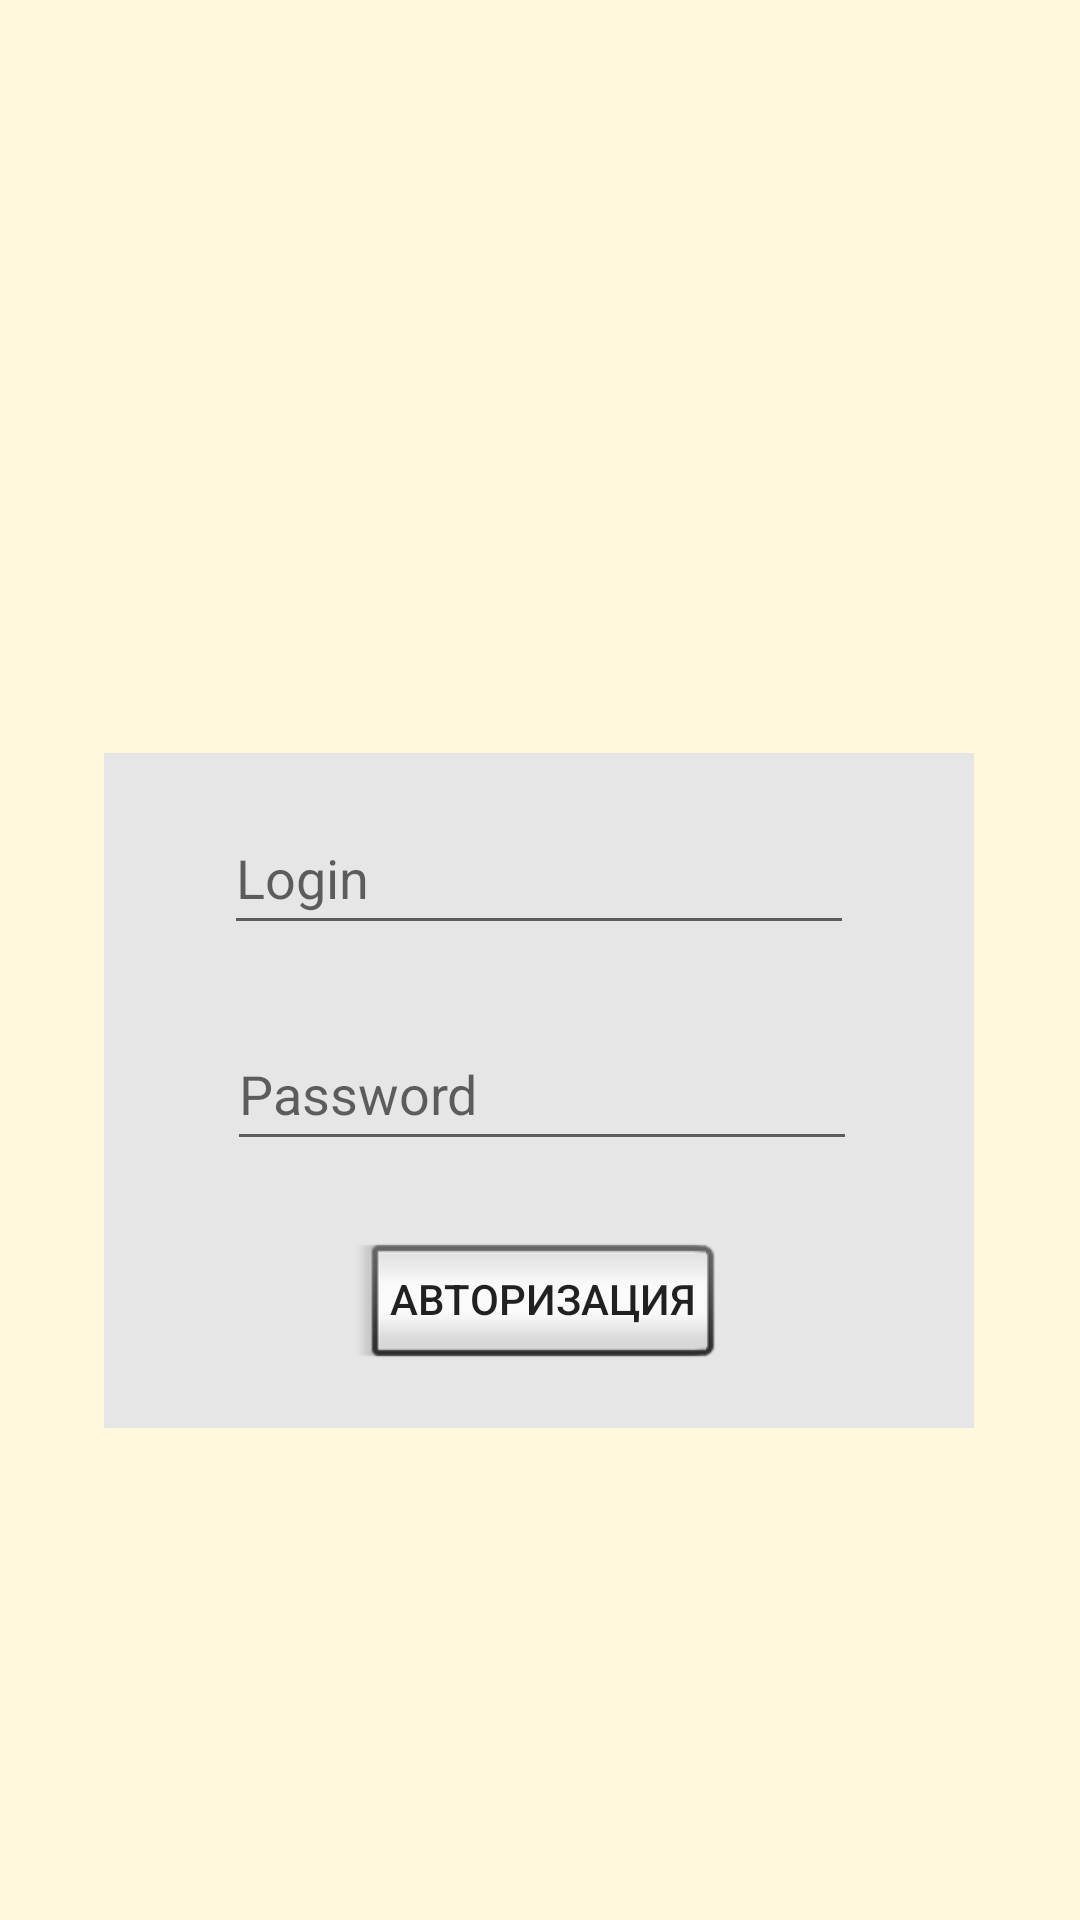

Android layout source for this screen:
<!-- AndroidManifest.xml: application theme Theme.Belbin -->
<!-- res/layout/activity_auth.xml -->
<?xml version="1.0" encoding="utf-8"?>
<androidx.constraintlayout.widget.ConstraintLayout xmlns:android="http://schemas.android.com/apk/res/android"
    xmlns:app="http://schemas.android.com/apk/res-auto"
    xmlns:tools="http://schemas.android.com/tools"
    android:layout_width="match_parent"
    android:layout_height="match_parent"
    tools:context=".AuthActivity">

    <androidx.constraintlayout.widget.ConstraintLayout
        android:layout_width="290dp"
        android:layout_height="225dp"
        android:layout_marginStart="35dp"
        android:layout_marginTop="251dp"
        android:layout_marginEnd="36dp"
        android:background="#E6E6E6"
        app:layout_constraintEnd_toEndOf="parent"
        app:layout_constraintStart_toStartOf="parent"
        app:layout_constraintTop_toTopOf="parent">

        <EditText
            android:id="@+id/loginAuth"
            android:layout_width="wrap_content"
            android:layout_height="wrap_content"
            android:layout_marginStart="40dp"
            android:layout_marginTop="16dp"
            android:layout_marginEnd="40dp"
            android:ems="10"
            android:hint="Login"
            android:inputType="textPersonName"
            android:minHeight="48dp"
            app:layout_constraintEnd_toEndOf="parent"
            app:layout_constraintStart_toStartOf="parent"
            app:layout_constraintTop_toTopOf="parent" />

        <EditText
            android:id="@+id/passAuth"
            android:layout_width="wrap_content"
            android:layout_height="wrap_content"
            android:layout_marginStart="41dp"
            android:layout_marginTop="24dp"
            android:layout_marginEnd="39dp"
            android:ems="10"
            android:hint="Password"
            android:inputType="textPassword"
            android:minHeight="48dp"
            app:layout_constraintEnd_toEndOf="parent"
            app:layout_constraintStart_toStartOf="parent"
            app:layout_constraintTop_toBottomOf="@+id/loginAuth" />

        <Button
            android:id="@+id/btnAuth"
            style="?android:attr/buttonStyleInset"
            android:layout_width="122dp"
            android:layout_height="49dp"
            android:layout_marginStart="82dp"
            android:layout_marginTop="24dp"
            android:layout_marginEnd="82dp"
            android:onClick="toMenuTest"
            android:text="Авторизация"
            app:layout_constraintEnd_toEndOf="parent"
            app:layout_constraintStart_toStartOf="parent"
            app:layout_constraintTop_toBottomOf="@+id/passAuth" />

    </androidx.constraintlayout.widget.ConstraintLayout>

</androidx.constraintlayout.widget.ConstraintLayout>
<!-- resources referenced by this layout -->
<resources>
  <style name="Theme.Belbin" parent="Theme.AppCompat.DayNight.NoActionBar">
          
          <item name="colorPrimary">@color/purple_500</item>
          <item name="colorPrimaryVariant">@color/purple_700</item>
          <item name="colorOnPrimary">@color/white</item>
          
          <item name="colorSecondary">@color/teal_200</item>
          <item name="colorSecondaryVariant">@color/teal_700</item>
          <item name="colorOnSecondary">@color/black</item>
          
          <item name="android:statusBarColor">?attr/colorPrimaryVariant</item>
          
          <item name="android:background">#FFF8DC</item>
      </style>
  <!-- not gathered from this repository: default colours our renderer supplied (Android Studio template values) -->
  <color name="purple_500">#FF6200EE</color>
  <color name="purple_700">#FF3700B3</color>
  <color name="teal_200">#FF03DAC5</color>
  <color name="teal_700">#FF018786</color>
  <color name="black">#FF000000</color>
  <color name="white">#FFFFFFFF</color>
</resources>
